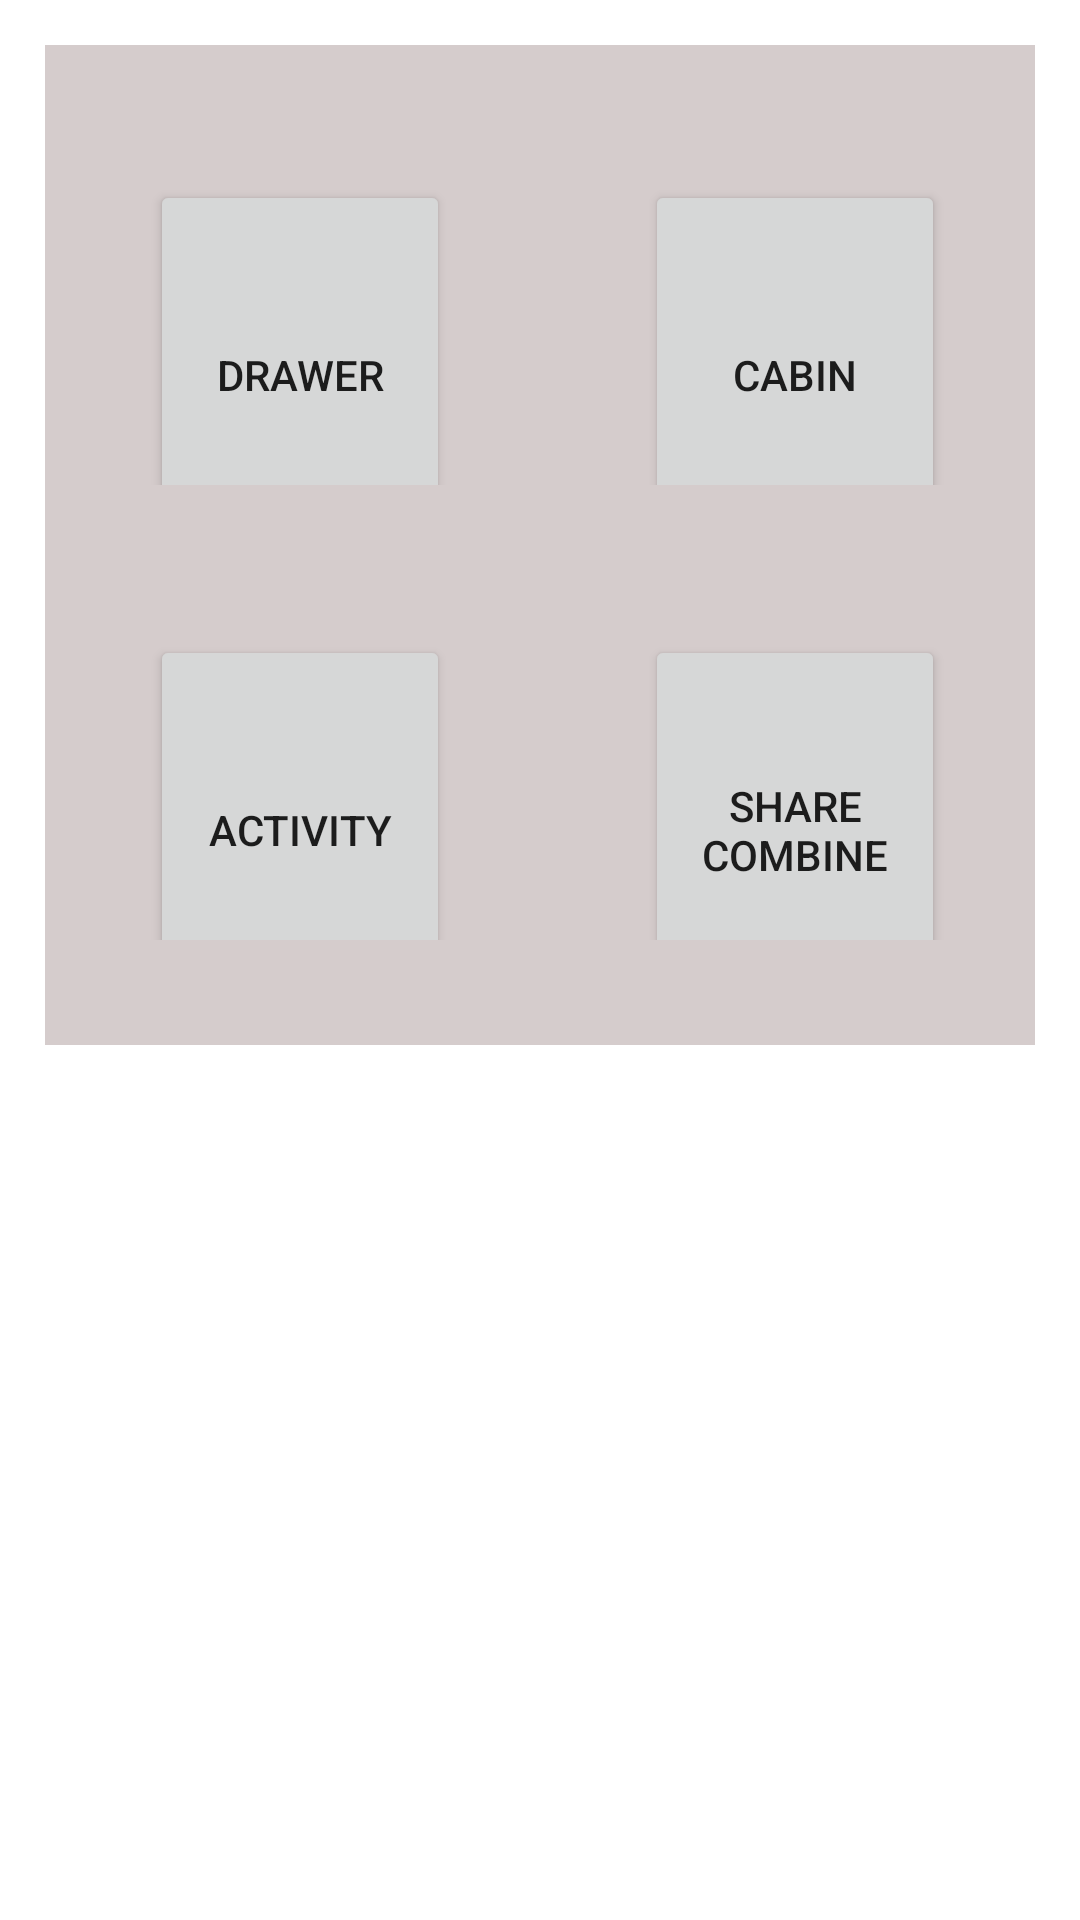

Write the Android layout XML for this screen, with the resource values it uses.
<!-- AndroidManifest.xml: application theme Theme.Dolap -->
<!-- res/layout/activity_main.xml -->
<?xml version="1.0" encoding="utf-8"?>

<LinearLayout xmlns:android="http://schemas.android.com/apk/res/android"
    xmlns:app="http://schemas.android.com/apk/res-auto"
    xmlns:tools="http://schemas.android.com/tools"
    android:padding="10dp"
    android:fillViewport="true"
    android:layout_width="match_parent"
    android:layout_height="match_parent"
    android:orientation="vertical">

    <LinearLayout
        android:padding="5dp"
        android:layout_width="match_parent"
        android:layout_height="wrap_content"
        android:orientation="horizontal">

        <LinearLayout
            android:paddingTop="20dp"
            android:paddingBottom="10dp"
            android:paddingRight="5dp"
            android:paddingLeft="10dp"
            android:background="#D5CCCC"
            android:layout_width="fill_parent"
            android:layout_height="1000px"
            android:layout_weight="1"
            android:orientation="vertical">

            <LinearLayout
                android:layout_margin="10dp"
                android:padding="15dp"
                android:layout_width="match_parent"
                android:layout_height="match_parent"
                android:layout_weight="1"
                android:background="#D5CCCC"
                android:orientation="vertical">

                <Button
                    android:text="Drawer"
                    android:id="@+id/cekmece"
                    android:layout_width="match_parent"
                    android:layout_height="130dp">
                </Button>

            </LinearLayout>

            <LinearLayout

                android:layout_margin="10dp"
                android:padding="15dp"
                android:layout_width="match_parent"
                android:layout_height="match_parent"
                android:layout_weight="1"
                android:background="#D5CCCC"
                android:orientation="vertical">

                <Button
                    android:id="@+id/etkinlik"
                    android:text="Activity"
                    android:layout_width="match_parent"
                    android:layout_height="130dp">
                </Button>

            </LinearLayout>
        </LinearLayout>

        <LinearLayout
            android:paddingTop="20dp"
            android:paddingBottom="10dp"
            android:paddingRight="5dp"
            android:paddingLeft="10dp"
            android:background="#D5CCCC"
            android:layout_width="fill_parent"
            android:layout_height="1000px"
            android:layout_weight="1"
            android:orientation="vertical">

            <LinearLayout

                android:layout_margin="10dp"
                android:padding="15dp"
                android:layout_width="match_parent"
                android:layout_height="match_parent"
                android:layout_weight="1"
                android:background="#D5CCCC"
                android:orientation="vertical">

                <Button
                    android:id="@+id/kabin"
                    android:text="Cabin"
                    android:layout_width="match_parent"
                    android:layout_height="130dp">
                </Button>

            </LinearLayout>
            <LinearLayout

                android:layout_margin="10dp"
                android:padding="15dp"
                android:layout_width="match_parent"
                android:layout_height="match_parent"
                android:layout_weight="1"
                android:background="#D5CCCC"
                android:orientation="vertical">

                <Button
                    android:id="@+id/kombinpaylas"
                    android:text="Share Combine"
                    android:layout_width="match_parent"
                    android:layout_height="130dp">
                </Button>

            </LinearLayout>


        </LinearLayout>

    </LinearLayout>

</LinearLayout>
<!-- resources referenced by this layout -->
<resources>
  <style name="Theme.Dolap" parent="Theme.MaterialComponents.DayNight.DarkActionBar">
          
          <item name="colorPrimary">@color/purple_500</item>
          <item name="colorPrimaryVariant">@color/purple_700</item>
          <item name="colorOnPrimary">@color/white</item>
          
          <item name="colorSecondary">@color/teal_200</item>
          <item name="colorSecondaryVariant">@color/teal_700</item>
          <item name="colorOnSecondary">@color/black</item>
          
          <item name="android:statusBarColor" tools:targetApi="l">?attr/colorPrimaryVariant</item>
          
      </style>
  <!-- not gathered from this repository: default colours our renderer supplied (Android Studio template values) -->
  <color name="purple_500">#FF6200EE</color>
  <color name="purple_700">#FF3700B3</color>
  <color name="teal_200">#FF03DAC5</color>
  <color name="teal_700">#FF018786</color>
  <color name="black">#FF000000</color>
  <color name="white">#FFFFFFFF</color>
</resources>
